Run: headless pygame with SDL's dummy video driver; simulated clock (each Clock.tick advances the game by its frame time, no real sleeping); random seed 0; keys injected as events and as key.get_pressed() state; no mouse input.
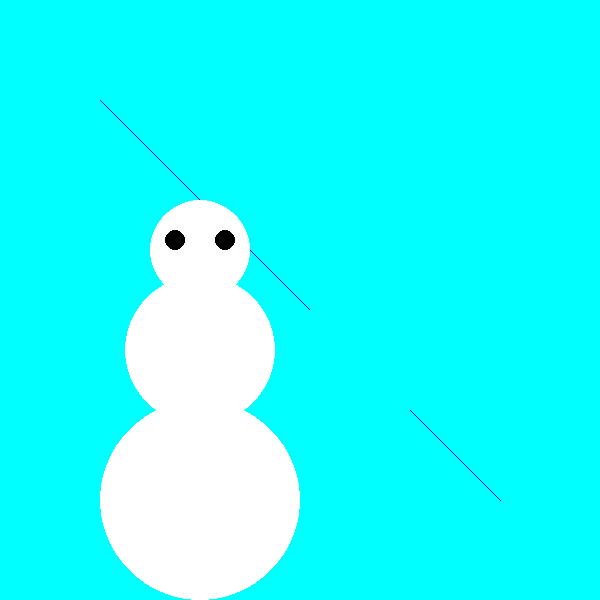
Frame 1 of 4 · flips 1–60 · no input
Frame 2 of 4 · flips 61–180 · tapped SPACE, RETURN · held RIGHT (→), D · screen unchanged from frame 1, image omitted
Frame 3 of 4 · flips 181–300 · held DOWN (↓), S · screen unchanged from frame 2, image omitted
Frame 4 of 4 · flips 301–420 · held LEFT (←), A, UP (↑), W · screen unchanged from frame 3, image omitted

The pygame program that drew these frames:

import pygame

pygame.init()

WINDOW_WIDTH = 600
WINDOW_HEIGHT = 600
display_surface = pygame.display.set_mode((WINDOW_WIDTH, WINDOW_HEIGHT))
pygame.display.set_caption("Drawing Objects")

BLACK = (0, 0, 0)
WHITE = (255, 255, 255)
GREEN = (0, 255, 0)
MAGENTA = (255, 0, 255)
PURPLE = (128, 0, 255)
BLUE = (0, 0, 255)
YELLOW = (255, 255, 0)
RED = (255, 0, 0)
CYAN = (0, 255, 255)
ORANGE = (255, 128, 0)
display_surface.fill(CYAN)

CENTER = (200, 500)
RADIUS = 100
pygame.draw.circle(display_surface, WHITE, CENTER, RADIUS)

START = (100, 100)
END = (500, 500)
pygame.draw.line(display_surface, BLUE, START, END)

X = 310
Y = 300
WIDTH = 100
HEIGHT = 300
rect = pygame. Rect(X, Y, WIDTH, HEIGHT)
pygame.draw.rect(display_surface, CYAN, rect)

CENTER = (200, 350)
RADIUS = 75
pygame.draw.circle(display_surface, WHITE, CENTER, RADIUS)

CENTER = (200, 250)
RADIUS = 50
pygame.draw.circle(display_surface, WHITE, CENTER, RADIUS)
CENTER = (175, 240)
RADIUS = 10
pygame.draw.circle(display_surface, BLACK, CENTER, RADIUS)

CENTER = (225, 240)
RADIUS = 10
pygame.draw.circle(display_surface, BLACK, CENTER, RADIUS)








running = True
while running:
    for event in pygame.event.get():
        if event.type == pygame.QUIT:
            running = False
    pygame.display.update()

pygame.quit()
